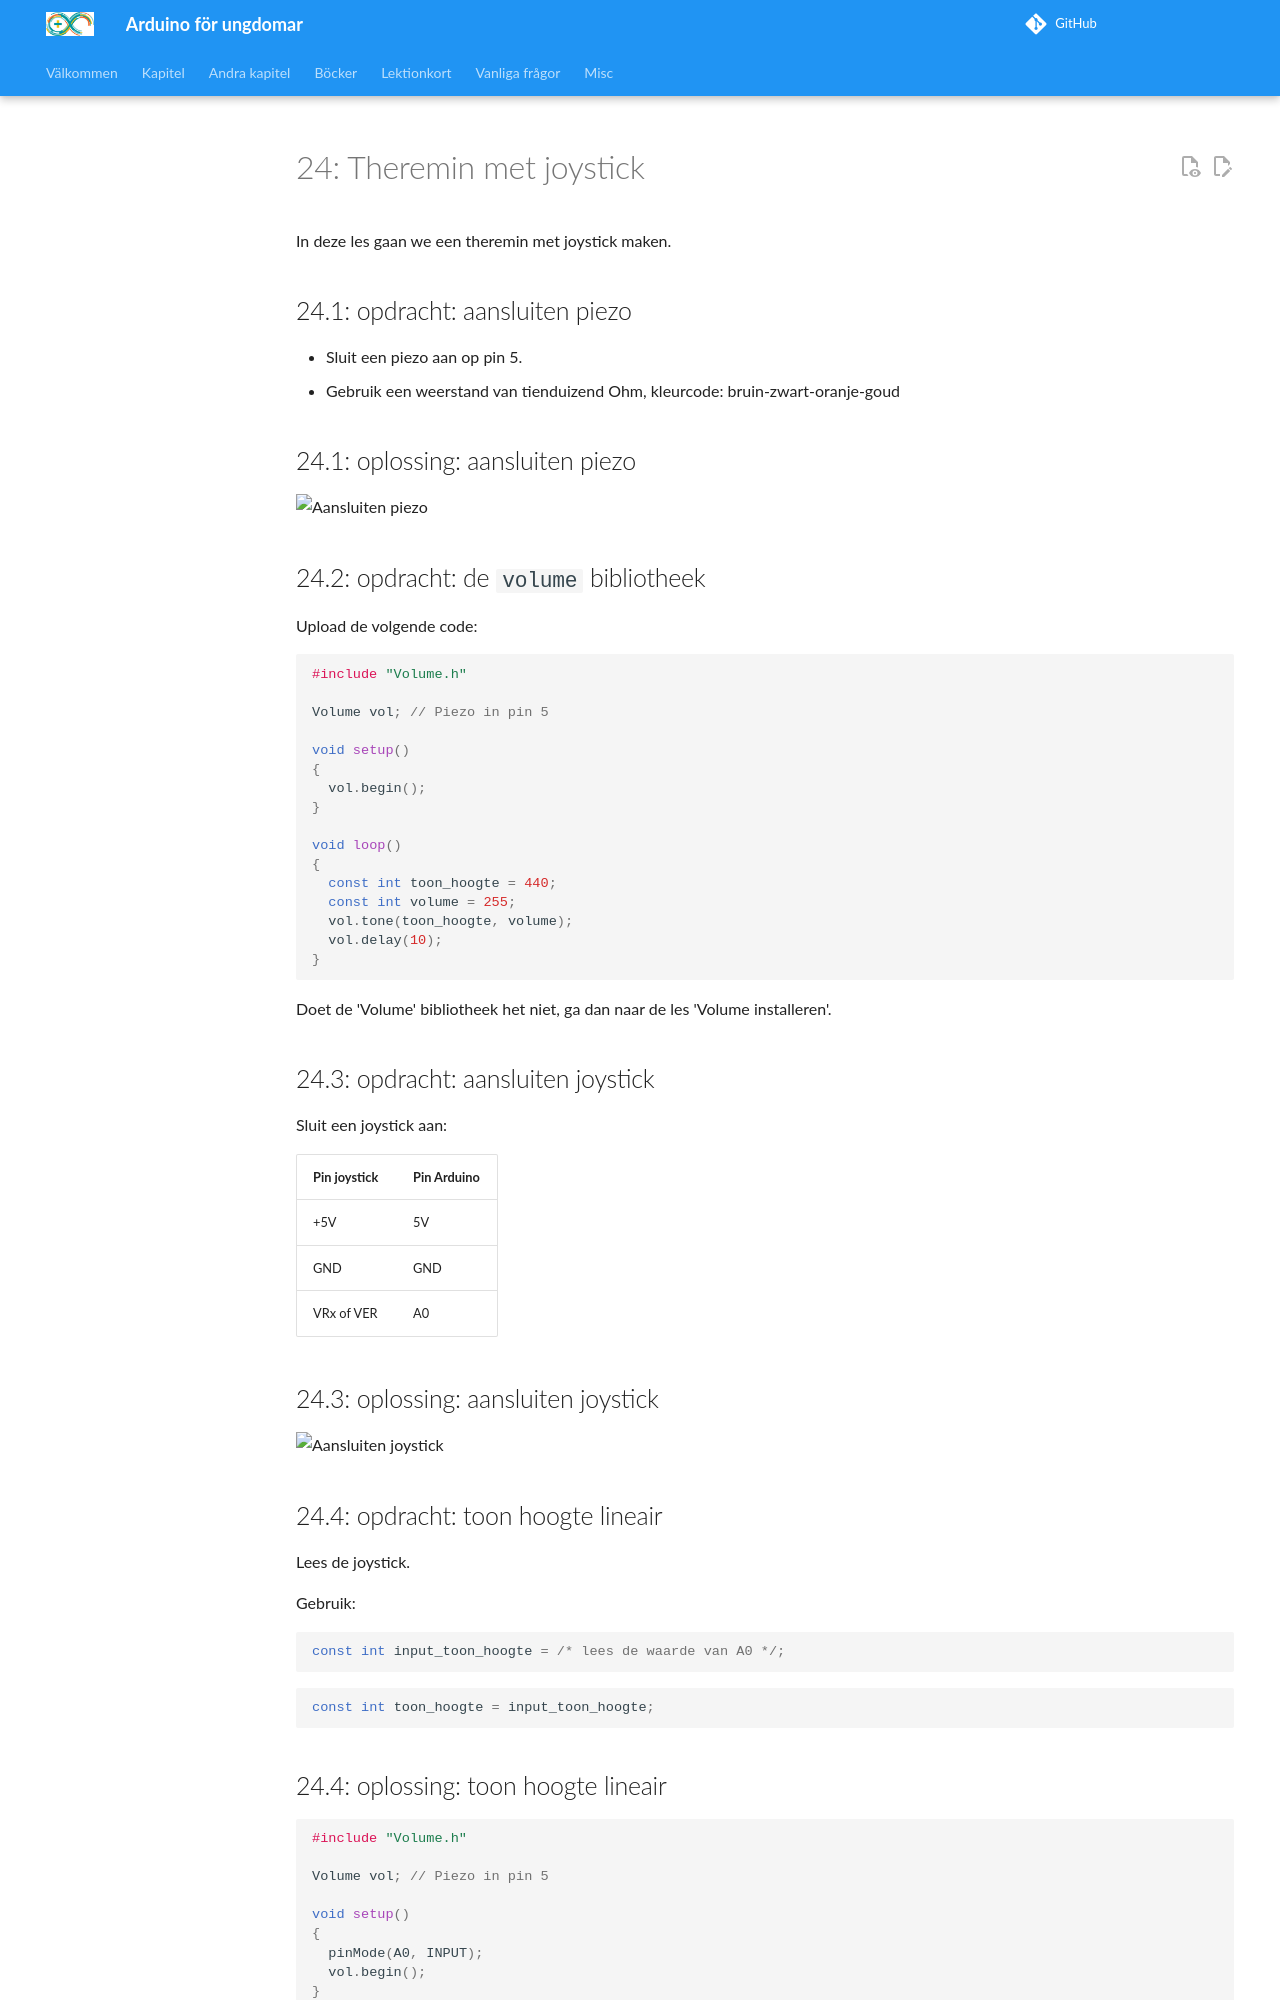

repository: richelbilderbeek/arduino_foer_ungdomar · page: kapitel/x25_theremin_joystick/index.html · generator: mkdocs

# 24: Theremin met joystick

In deze les gaan we een theremin met joystick maken.

\pagebreak

## 24.1: opdracht: aansluiten piezo

- Sluit een piezo aan op pin 5.
- Gebruik een weerstand van tienduizend Ohm,
   kleurcode: bruin-zwart-oranje-goud

\pagebreak

## 24.1: oplossing: aansluiten piezo

![Aansluiten piezo](24_theremin_joystick_piezo.png)

\pagebreak

## 24.2: opdracht: de `volume` bibliotheek

Upload de volgende code:

```c++
#include "Volume.h"

Volume vol; // Piezo in pin 5

void setup()
{
  vol.begin();
}

void loop()
{
  const int toon_hoogte = 440;
  const int volume = 255;
  vol.tone(toon_hoogte, volume);
  vol.delay(10);
}
```

Doet de 'Volume' bibliotheek het niet, ga dan naar de les 'Volume installeren'.

\pagebreak

## 24.3: opdracht: aansluiten joystick

Sluit een joystick aan:

Pin joystick|Pin Arduino
------------|-----------
+5V         |5V
GND         |GND
VRx of VER  |A0

\pagebreak

## 24.3: oplossing: aansluiten joystick

![Aansluiten joystick](24_theremin_joystick_een.png)

\pagebreak

## 24.4: opdracht: toon hoogte lineair

Lees de joystick.

Gebruik:

```c++
const int input_toon_hoogte = /* lees de waarde van A0 */;
```

```c++
const int toon_hoogte = input_toon_hoogte;
```

\pagebreak
